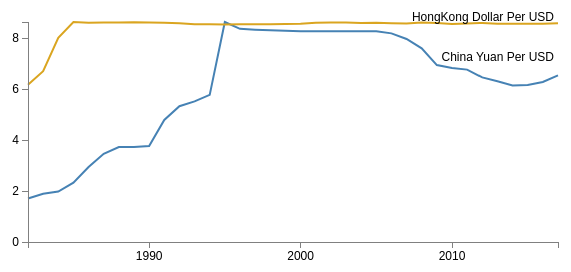
D3 v3 page, settled after 360 driven frames (6 s of simulated time); the page loaded 2 data file(s).



    // Set the dimensions of the canvas / graph
    var margin = {top: 20, right: 20, bottom: 30, left: 50},
            width = 600 - margin.left - margin.right,
            height = 270 - margin.top - margin.bottom;

    // Parse the date / time
    var parseDate = d3.time.format("%Y-%m-%d").parse,
    formatDate = d3.time.format("%Y");
    bisectDate = d3.bisector(function(d) { return d.date; }).left; // **

    // Set the ranges
    var x = d3.time.scale().range([0, width]);
    var y = d3.scale.linear().range([height, 0]);

    // Define the axes
    var xAxis = d3.svg.axis().scale(x)
            .orient("bottom").ticks(5);

    var yAxis = d3.svg.axis().scale(y)
            .orient("left").ticks(5);

    // Define the line
    var valueline = d3.svg.line()
            .x(function(d) { return x(d.date); })
            .y(function(d) { return y(d.close); });

    // Adds the svg canvas
    var svg = d3.select("body")
            .append("svg")
            .attr("width", width + margin.left + margin.right)
            .attr("height", height + margin.top + margin.bottom)
            .append("g")
            .attr("transform",
            "translate(" + margin.left + "," + margin.top + ")");

    var lineSvg = svg.append("g");                             // **********

    var focus = svg.append("g")                                // **********
            .style("display", "none");                             // **********

    var legend = svg.append("g")
            .attr("class", "legend")
//.attr("x", w - 65)
//.attr("y", 50)
            .attr("height", 100)
            .attr("width", 100)
            .attr('transform', 'translate(20,10)')
/*
    legend.append("rect")
            .attr("x", width - 18)
            .attr("width", 18)
            .attr("height", 18)
            .style("fill", 'steelblue');
*/
    legend.append("text")
            .attr("x", width - 24)
            .attr("y", -15)
            .attr("dy", ".35em")
            .style("text-anchor", "end")
            .text('HongKong Dollar Per USD');

    legend.append("text")
            .attr("x", width - 24)
            .attr("y", 25)
            .attr("dy", ".35em")
            .style("text-anchor", "end")
            .text('China Yuan Per USD');

    // Get the data
    d3.tsv("data.tsv", function(error, data) {                 // **********
        data.forEach(function(d) {
            d.date = parseDate(d.date);
            d.close = +d.close;
        });

        // Scale the range of the data
        x.domain(d3.extent(data, function(d) { return d.date; }));
        y.domain([0, d3.max(data, function(d) { return d.close; })]);

        // Add the valueline path.
        lineSvg.append("path")                                 // **********
                .attr("class", "line")
                .attr("d", valueline(data));

        // Add the X Axis
        svg.append("g")
                .attr("class", "x axis")
                .attr("transform", "translate(0," + height + ")")
                .call(xAxis);

        // Add the Y Axis
        svg.append("g")
                .attr("class", "y axis")
                .call(yAxis);

        // append the x line
        focus.append("line")
                .attr("class", "x")
                .style("stroke", "blue")
                .style("stroke-dasharray", "3,3")
                .style("opacity", 0.5)
                .attr("y1", 0)
                .attr("y2", height);

        // append the y line
        focus.append("line")
                .attr("class", "y")
                .style("stroke", "blue")
                .style("stroke-dasharray", "3,3")
                .style("opacity", 0.5)
                .attr("x1", width)
                .attr("x2", width);

        // append the circle at the intersection               // **********
        focus.append("circle")                                 // **********
                .attr("class", "y")                                // **********
                .style("fill", "none")                             // **********
                .style("stroke", "blue")                           // **********
                .attr("r", 4);                                     // **********

        // place the value at the intersection
        focus.append("text")
                .attr("class", "y1")
                .style("stroke", "white")
                .style("stroke-width", "3.5px")
                .style("opacity", 0.8)
                .attr("dx", 8)
                .attr("dy", "-.3em");

        focus.append("text")
                .attr("class", "y2")
                .attr("dx", 8)
                .attr("dy", "-.3em");
        // place the date at the intersection
        focus.append("text")
                .attr("class", "y3")
                .style("stroke", "white")
                .style("stroke-width", "3.5px")
                .style("opacity", 0.8)
                .attr("dx", 8)
                .attr("dy", "1em");
        focus.append("text")
                .attr("class", "y4")
                .attr("dx", 8)
                .attr("dy", "1em");


        // append the rectangle to capture mouse               // **********
        svg.append("rect")                                     // **********
                .attr("width", width)                              // **********
                .attr("height", height)                            // **********
                .style("fill", "none")                             // **********
                .style("pointer-events", "all")                    // **********
                .on("mouseover", function() { focus.style("display", null); })
                .on("mouseout", function() { focus.style("display", "none"); })
                .on("mousemove", mousemove);                       // **********

        function mousemove() {                                 // **********
            var x0 = x.invert(d3.mouse(this)[0]),              // **********
                    i = bisectDate(data, x0, 1),                   // **********
                    d0 = data[i - 1],                              // **********
                    d1 = data[i],                                  // **********
                    d = x0 - d0.date > d1.date - x0 ? d1 : d0;     // **********

            focus.select("circle.y")                           // **********
                    .attr("transform",                             // **********
                    "translate(" + x(d.date) + "," +         // **********
                    y(d.close) + ")");        // **********

            focus.select("text.y1")
                    .attr("transform",
                    "translate(" + x(d.date) + "," +
                    y(d.close) + ")")
                    .text(d.close);
            focus.select("text.y2")
                    .attr("transform",
                    "translate(" + x(d.date) + "," +
                    y(d.close) + ")")
                    .text(d.close);
            focus.select("text.y3")
                    .attr("transform",
                    "translate(" + x(d.date) + "," +
                    y(d.close) + ")")
                    .text(formatDate(d.date));
            focus.select("text.y4")
                    .attr("transform",
                    "translate(" + x(d.date) + "," +
                    y(d.close) + ")")
                    .text(formatDate(d.date));
            focus.select(".x")
                    .attr("transform",
                    "translate(" + x(d.date) + "," +
                    y(d.close) + ")")
                    .attr("y2", height - y(d.close));
            focus.select(".y")
                    .attr("transform",
                    "translate(" + width * -1 + "," +
                    y(d.close) + ")")
                    .attr("x2", width + width);
        }                                                      // **********

    });

    d3.tsv("data2.tsv", function(error, data) {                 // **********
        data.forEach(function(d) {
            d.date = parseDate(d.date);
            d.close = +d.close;
        });

        // Scale the range of the data
        x.domain(d3.extent(data, function(d) { return d.date; }));
        y.domain([0, d3.max(data, function(d) { return d.close; })]);

        // Add the valueline path.
        lineSvg.append("path")                                 // **********
                .attr("class", "class2")
               // .attr("stroke","red")
                .attr("d", valueline(data));
        /*
        // Add the X Axis
        svg.append("g")
                .attr("class", "x axis")
                .attr("transform", "translate(0," + height + ")")
                .call(xAxis);

        // Add the Y Axis
        svg.append("g")
                .attr("class", "y axis")
                .call(yAxis);

        // append the x line
        focus.append("line")
                .attr("class", "x")
                .style("stroke", "blue")
                .style("stroke-dasharray", "3,3")
                .style("opacity", 0.5)
                .attr("y1", 0)
                .attr("y2", height);

        // append the y line
        focus.append("line")
                .attr("class", "y")
                .style("stroke", "blue")
                .style("stroke-dasharray", "3,3")
                .style("opacity", 0.5)
                .attr("x1", width)
                .attr("x2", width);

        // append the circle at the intersection               // **********
        focus.append("circle")                                 // **********
                .attr("class", "y")                                // **********
                .style("fill", "none")                             // **********
                .style("stroke", "blue")                           // **********
                .attr("r", 4);                                     // **********

        // place the value at the intersection
        focus.append("text")
                .attr("class", "y1")
                .style("stroke", "white")
                .style("stroke-width", "3.5px")
                .style("opacity", 0.8)
                .attr("dx", 8)
                .attr("dy", "-.3em");
        focus.append("text")
                .attr("class", "y2")
                .attr("dx", 8)
                .attr("dy", "-.3em");
        // place the date at the intersection
        focus.append("text")
                .attr("class", "y3")
                .style("stroke", "white")
                .style("stroke-width", "3.5px")
                .style("opacity", 0.8)
                .attr("dx", 8)
                .attr("dy", "1em");
        focus.append("text")
                .attr("class", "y4")
                .attr("dx", 8)
                .attr("dy", "1em");


        // append the rectangle to capture mouse               // **********
        svg.append("rect")                                     // **********
                .attr("width", width)                              // **********
                .attr("height", height)                            // **********
                .style("fill", "none")                             // **********
                .style("pointer-events", "all")                    // **********
                .on("mouseover", function() { focus.style("display", null); })
                .on("mouseout", function() { focus.style("display", "none"); })
                .on("mousemove", mousemove);                       // **********

        function mousemove() {                                 // **********
            var x0 = x.invert(d3.mouse(this)[0]),              // **********
                    i = bisectDate(data, x0, 1),                   // **********
                    d0 = data[i - 1],                              // **********
                    d1 = data[i],                                  // **********
                    d = x0 - d0.date > d1.date - x0 ? d1 : d0;     // **********

            focus.select("circle.y")                           // **********
                    .attr("transform",                             // **********
                    "translate(" + x(d.date) + "," +         // **********
                    y(d.close) + ")");        // **********

            focus.select("text.y1")
                    .attr("transform",
                    "translate(" + x(d.date) + "," +
                    y(d.close) + ")")
                    .text(d.close);
            focus.select("text.y2")
                    .attr("transform",
                    "translate(" + x(d.date) + "," +
                    y(d.close) + ")")
                    .text(d.close);
            focus.select("text.y3")
                    .attr("transform",
                    "translate(" + x(d.date) + "," +
                    y(d.close) + ")")
                    .text(formatDate(d.date));
            focus.select("text.y4")
                    .attr("transform",
                    "translate(" + x(d.date) + "," +
                    y(d.close) + ")")
                    .text(formatDate(d.date));
            focus.select(".x")
                    .attr("transform",
                    "translate(" + x(d.date) + "," +
                    y(d.close) + ")")
                    .attr("y2", height - y(d.close));
            focus.select(".y")
                    .attr("transform",
                    "translate(" + width * -1 + "," +
                    y(d.close) + ")")
                    .attr("x2", width + width);
        }
        */
    });


### data: data.tsv
date	close
1981-12-31	1.71
1982-12-31	1.898
1983-12-31	1.981
1984-12-31	2.33
1985-12-31	2.943
1986-12-31	3.462
1987-12-31	3.731
1988-12-31	3.731
1989-12-31	3.767
1990-12-31	4.792
1991-12-31	5.334
1992-12-31	5.521
1993-12-31	5.779
1994-12-31	8.64
1995-12-31	8.37
1996-12-31	8.339
1997-12-31	8.319
1998-12-31	8.301
1999-12-31	8.278
2000-12-31	8.278
2001-12-31	8.277
2002-12-31	8.277
2003-12-31	8.277
2004-12-31	8.277
2005-12-31	8.194
2006-12-31	7.972
2007-12-31	7.606
2008-12-31	6.948
2009-12-31	6.831
2010-12-31	6.77
2011-12-31	6.463
2012-12-31	6.309
2013-12-31	6.148
2014-12-31	6.162
2015-12-31	6.283
2016-12-31	6.543

### data: data2.tsv
date	close
1981-12-31	5.59
1982-12-31	6.07
1983-12-31	7.257
1984-12-31	7.819
1985-12-31	7.791
1986-12-31	7.804
1987-12-31	7.799
1988-12-31	7.807
1989-12-31	7.801
1990-12-31	7.79
1991-12-31	7.771
1992-12-31	7.74
1993-12-31	7.736
1994-12-31	7.729
1995-12-31	7.736
1996-12-31	7.734
1997-12-31	7.743
1998-12-31	7.747
1999-12-31	7.759
2000-12-31	7.792
2001-12-31	7.8
2002-12-31	7.8
2003-12-31	7.787
2004-12-31	7.789
2005-12-31	7.777
2006-12-31	7.768
2007-12-31	7.802
2008-12-31	7.786
2009-12-31	7.751
2010-12-31	7.769
2011-12-31	7.784
2012-12-31	7.757
2013-12-31	7.756
2014-12-31	7.755
2015-12-31	7.752
2016-12-31	7.775